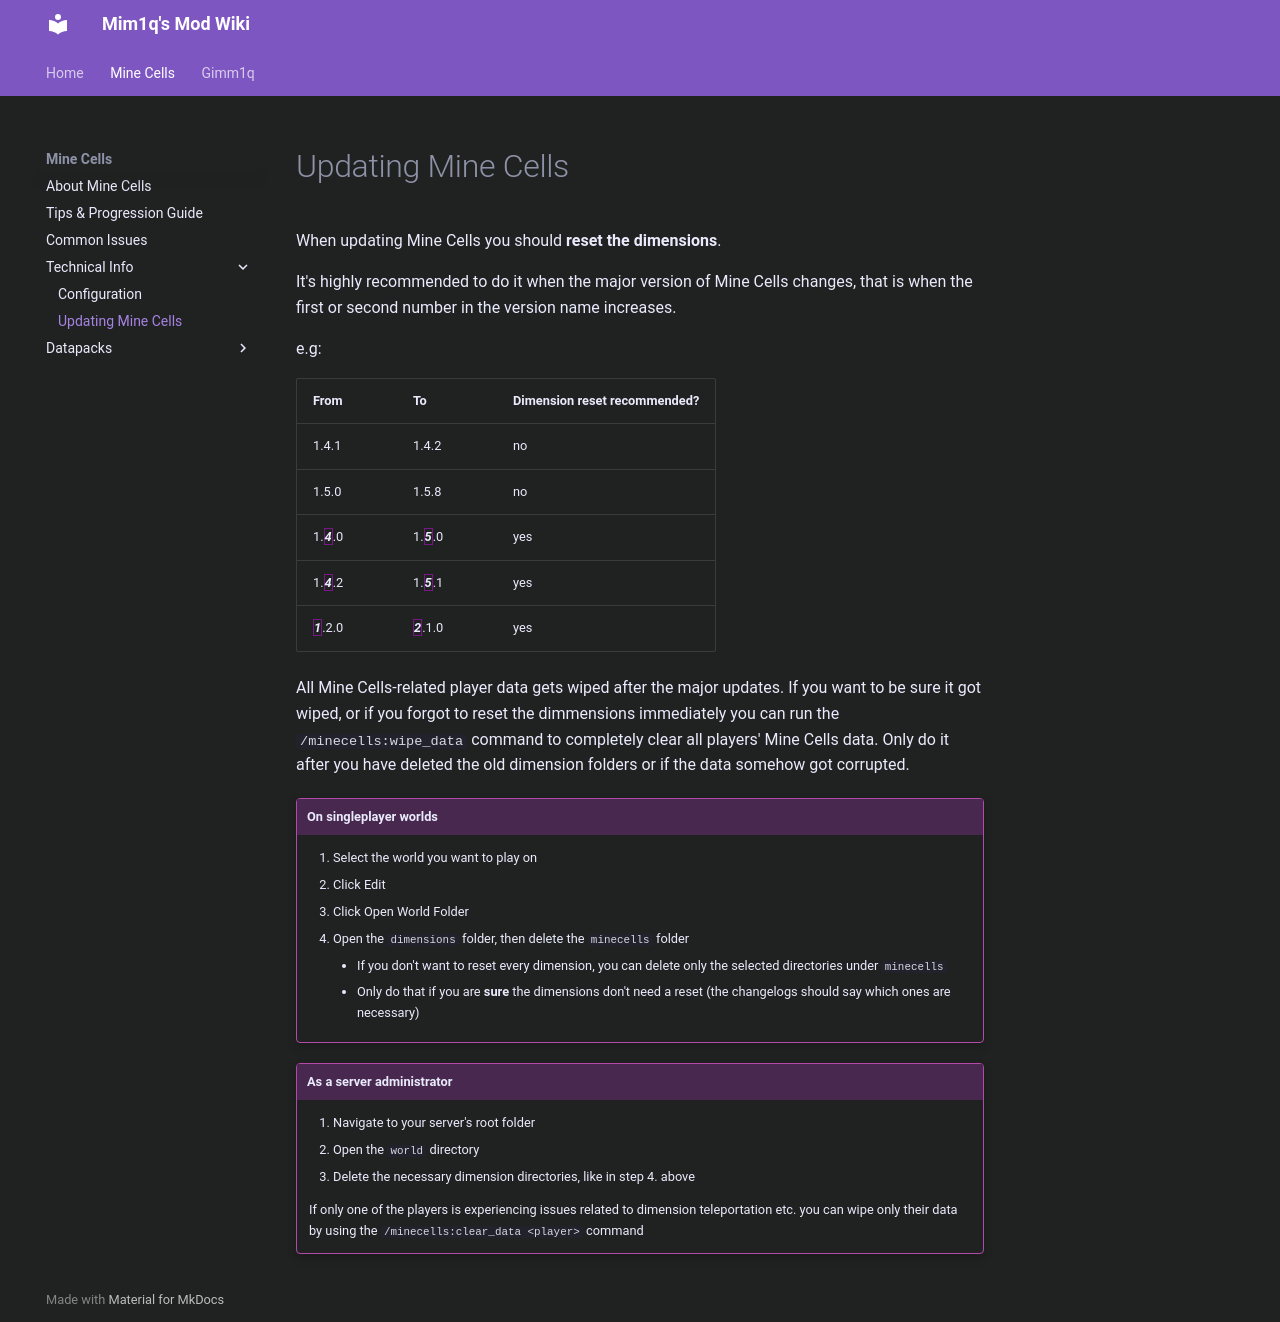

repository: mim1q/mods-wiki · page: minecells/updating/index.html · generator: mkdocs

# Updating Mine Cells

When updating Mine Cells you should **reset the dimensions**.

It's highly recommended to do it when the major version of Mine Cells changes, that is when the first or second number in the version name increases.

e.g:

<div markdown class="highlight-italics">

|From   |To     | Dimension reset recommended? | 
|-------|-------|------------------------------|
|1.4.1  |1.4.2  |no                            |
|1.5.0  |1.5.8  |no                            |
|1.*4*.0|1.*5*.0|yes                           |
|1.*4*.2|1.*5*.1|yes                           |
|*1*.2.0|*2*.1.0|yes                           |

</div>

All Mine Cells-related player data gets wiped after the major updates. If you want to be sure it got wiped,
or if you forgot to reset the dimmensions immediately you can run the `/minecells:wipe_data` command to
completely clear all players' Mine Cells data. Only do it after you have deleted the old dimension folders or
if the data somehow got corrupted.

/// info | On singleplayer worlds

1. Select the world you want to play on
2. Click Edit
3. Click Open World Folder
4. Open the `dimensions` folder, then delete the `minecells` folder  
    - If you don't want to reset every dimension, you can delete only the selected directories under `minecells`
    - Only do that if you are **sure** the dimensions don't need a reset (the changelogs should say which ones are necessary)
///

/// info | As a server administrator

1. Navigate to your server's root folder
2. Open the world directory
3. Delete the directories, like in step 4. above

If only one of the players is experiencing issues related to dimension teleportation etc. you can wipe only their
data by using the `/minecells:clear_data <player>` command

///
